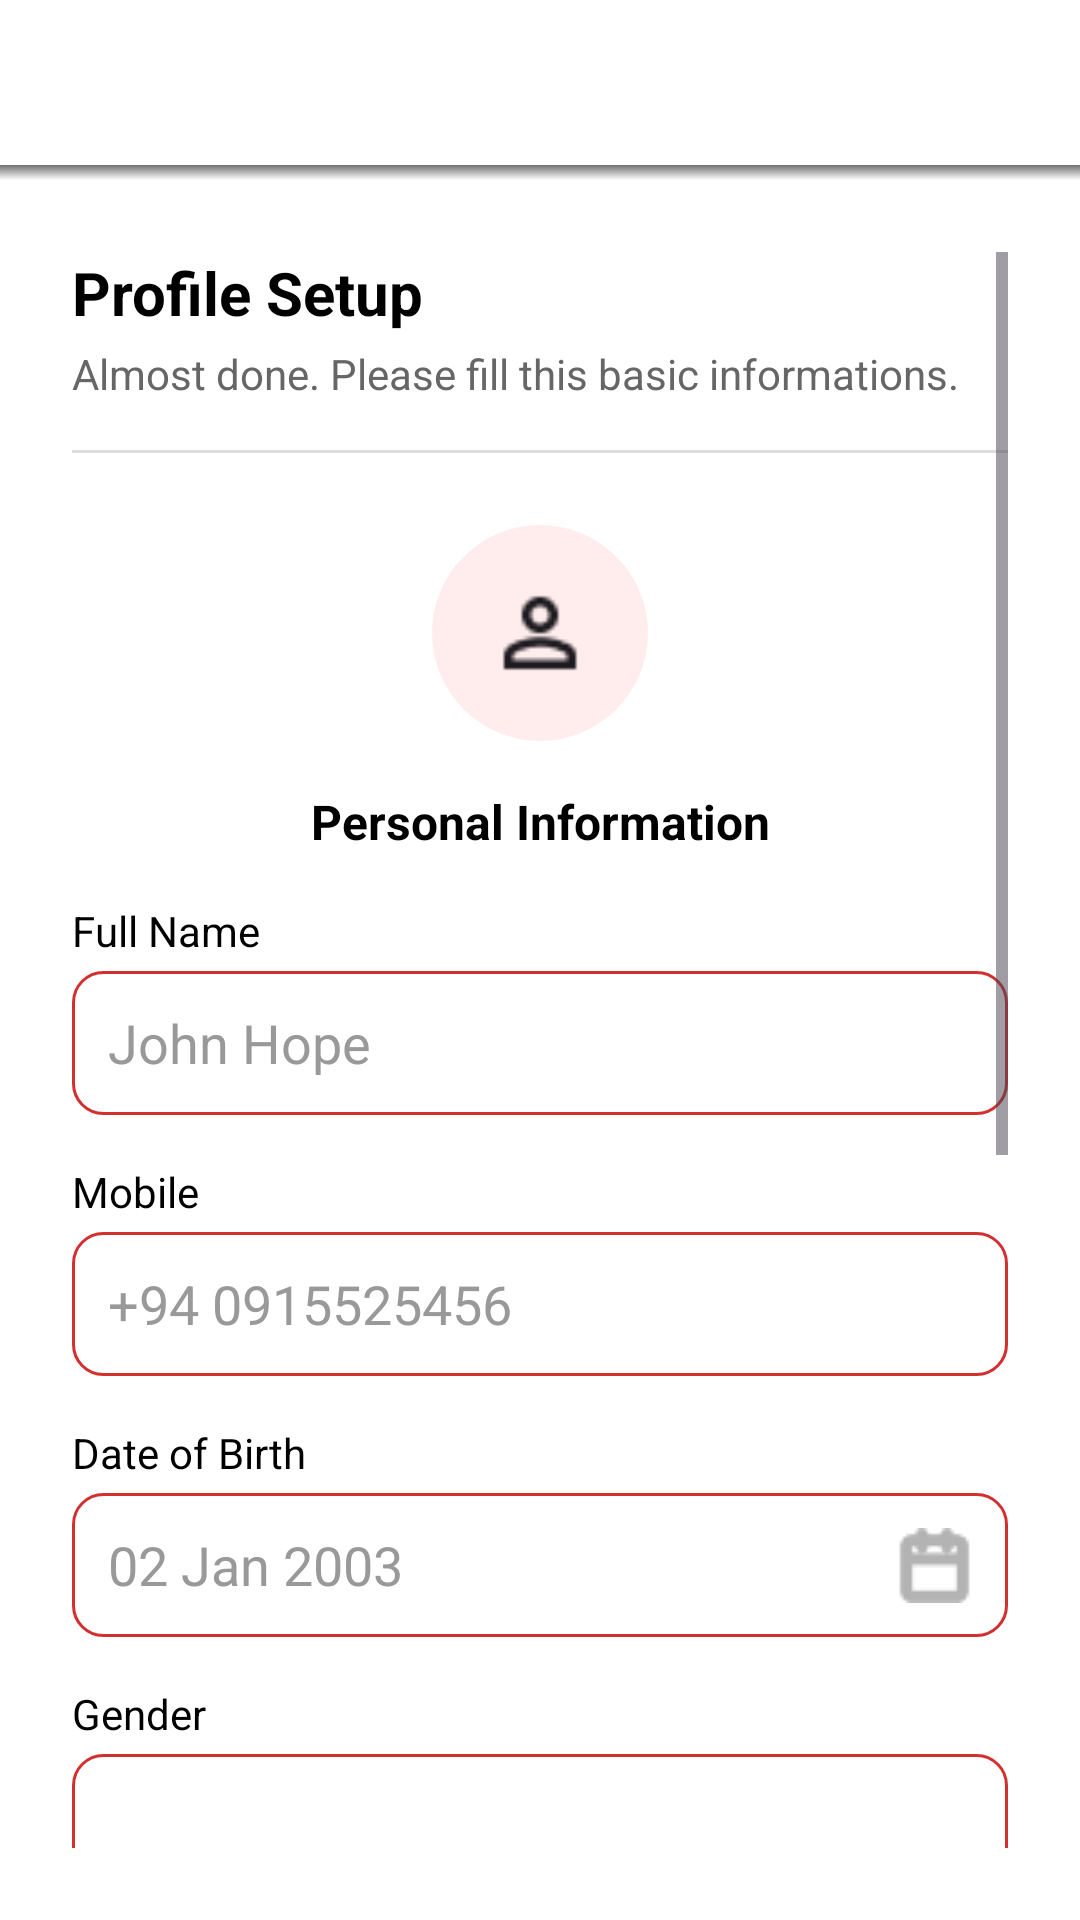

Android layout source for this screen:
<!-- AndroidManifest.xml: application theme Theme.DONORlk -->
<!-- res/layout/activity_profile_setup.xml -->
<?xml version="1.0" encoding="utf-8"?>
<RelativeLayout xmlns:android="http://schemas.android.com/apk/res/android"
    android:layout_width="match_parent"
    android:layout_height="match_parent"
    android:background="#FFFFFF">

    
    <LinearLayout
        android:id="@+id/topBar"
        android:layout_width="match_parent"
        android:layout_height="60dp"
        android:orientation="horizontal"
        android:gravity="center_vertical"
        android:background="@drawable/top_bar_shadow">

        <ImageView
            android:id="@+id/backButton"
            android:layout_width="24dp"
            android:layout_height="24dp"
            android:layout_marginStart="16dp"
            android:src="@drawable/ic_back_arrow"
            android:contentDescription="Back" />
    </LinearLayout>

    
    <ScrollView
        android:layout_width="match_parent"
        android:layout_height="match_parent"
        android:layout_below="@id/topBar"
        android:padding="24dp">

        <LinearLayout
            android:layout_width="match_parent"
            android:layout_height="wrap_content"
            android:orientation="vertical">

            
            <TextView
                android:layout_width="wrap_content"
                android:layout_height="wrap_content"
                android:text="Profile Setup"
                android:textSize="20sp"
                android:textStyle="bold"
                android:textColor="#000000"
                android:layout_marginBottom="4dp" />

            <TextView
                android:layout_width="wrap_content"
                android:layout_height="wrap_content"
                android:text="Almost done. Please fill this basic informations."
                android:textSize="14sp"
                android:textColor="#666666"
                android:layout_marginBottom="16dp" />

            
            <View
                android:layout_width="match_parent"
                android:layout_height="1dp"
                android:background="#DDDDDD"
                android:layout_marginBottom="24dp" />

            
            <LinearLayout
                android:layout_width="match_parent"
                android:layout_height="wrap_content"
                android:gravity="center"
                android:layout_marginBottom="16dp">

                <ImageView
                    android:layout_width="72dp"
                    android:layout_height="72dp"
                    android:src="@drawable/ic_person"
                    android:padding="18dp"
                    android:background="@drawable/circle_light_red"
                    android:contentDescription="Person Icon" />
            </LinearLayout>

            
            <TextView
                android:layout_width="match_parent"
                android:layout_height="wrap_content"
                android:text="Personal Information"
                android:textSize="16sp"
                android:textStyle="bold"
                android:textColor="#000000"
                android:gravity="center"
                android:layout_marginBottom="16dp" />

            
            <TextView android:layout_width="wrap_content"
                android:layout_height="wrap_content"
                android:text="Full Name"
                android:textSize="14sp"
                android:textColor="#000000"
                android:layout_marginBottom="4dp"/>
            <EditText
                android:id="@+id/fullNameEditText"
                android:layout_width="match_parent"
                android:layout_height="48dp"
                android:hint="John Hope"
                android:background="@drawable/rounded_edittext"
                android:padding="12dp"
                android:textColor="#000000"
                android:textColorHint="#999999"
                android:layout_marginBottom="16dp"/>

            
            <TextView android:layout_width="wrap_content"
                android:layout_height="wrap_content"
                android:text="Mobile"
                android:textSize="14sp"
                android:textColor="#000000"
                android:layout_marginBottom="4dp"/>
            <EditText
                android:id="@+id/mobileEditText"
                android:layout_width="match_parent"
                android:layout_height="48dp"
                android:hint="+94 0915525456"
                android:background="@drawable/rounded_edittext"
                android:inputType="phone"
                android:padding="12dp"
                android:textColor="#000000"
                android:textColorHint="#999999"
                android:layout_marginBottom="16dp"/>

            
            <TextView android:layout_width="wrap_content"
                android:layout_height="wrap_content"
                android:text="Date of Birth"
                android:textSize="14sp"
                android:textColor="#000000"
                android:layout_marginBottom="4dp"/>
            <EditText
                android:id="@+id/dobEditText"
                android:layout_width="match_parent"
                android:layout_height="48dp"
                android:hint="02 Jan 2003"
                android:background="@drawable/rounded_edittext"
                android:drawableEnd="@drawable/ic_calander"
                android:focusable="false"
                android:padding="12dp"
                android:textColor="#000000"
                android:textColorHint="#999999"
                android:layout_marginBottom="16dp"/>

            
            <TextView android:layout_width="wrap_content"
                android:layout_height="wrap_content"
                android:text="Gender"
                android:textSize="14sp"
                android:textColor="#000000"
                android:layout_marginBottom="4dp"/>
            <Spinner
                android:id="@+id/genderSpinner"
                android:layout_width="match_parent"
                android:layout_height="48dp"
                android:background="@drawable/rounded_edittext"
                android:layout_marginBottom="16dp"
                android:textColor="#000000"/>

            
            <TextView android:layout_width="wrap_content"
                android:layout_height="wrap_content"
                android:text="Blood Group"
                android:textSize="14sp"
                android:textColor="#000000"
                android:layout_marginBottom="4dp"/>
            <Spinner
                android:id="@+id/bloodGroupSpinner"
                android:layout_width="match_parent"
                android:layout_height="48dp"
                android:background="@drawable/rounded_edittext"
                android:layout_marginBottom="16dp"/>

            
            <TextView android:layout_width="wrap_content"
                android:layout_height="wrap_content"
                android:text="NIC"
                android:textSize="14sp"
                android:textColor="#000000"
                android:layout_marginBottom="4dp"/>
            <EditText
                android:id="@+id/nicEditText"
                android:layout_width="match_parent"
                android:layout_height="48dp"
                android:hint="200307200565"
                android:inputType="number"
                android:background="@drawable/rounded_edittext"
                android:padding="12dp"
                android:textColor="#000000"
                android:textColorHint="#999999"
                android:layout_marginBottom="16dp"/>

            
            <TextView android:layout_width="wrap_content"
                android:layout_height="wrap_content"
                android:text="Province"
                android:textSize="14sp"
                android:textColor="#000000"
                android:layout_marginBottom="4dp"/>
            <Spinner
                android:id="@+id/provinceSpinner"
                android:layout_width="match_parent"
                android:layout_height="48dp"
                android:background="@drawable/rounded_edittext"
                android:layout_marginBottom="16dp"/>

            
            <TextView android:layout_width="wrap_content"
                android:layout_height="wrap_content"
                android:text="Full City"
                android:textSize="14sp"
                android:textColor="#000000"
                android:layout_marginBottom="4dp"/>
            <EditText
                android:id="@+id/cityEditText"
                android:layout_width="match_parent"
                android:layout_height="48dp"
                android:hint="Enter your city"
                android:background="@drawable/rounded_edittext"
                android:padding="12dp"
                android:textColor="#000000"
                android:textColorHint="#999999"
                android:inputType="textCapWords"
                android:layout_marginBottom="32dp"/>

            
            <Button
                android:id="@+id/nextButton"
                android:layout_width="match_parent"
                android:layout_height="48dp"
                android:text="Next"
                android:textColor="#FFFFFF"
                android:backgroundTint="#FF4B4B"
                android:layout_marginBottom="24dp"/>
        </LinearLayout>
    </ScrollView>
</RelativeLayout>
<!-- resources referenced by this layout -->
<resources>
  <!-- drawable circle_light_red (drawable) -->
  <shape xmlns:android="http://schemas.android.com/apk/res/android" android:shape="oval">
      <solid android:color="#FFEDED" />
  </shape>
  <!-- drawable ic_calander: png bitmap (drawable, 522 bytes) -->
  <!-- drawable ic_person: png bitmap (drawable, 635 bytes) -->
  <!-- drawable rounded_edittext (drawable) -->
  <?xml version="1.0" encoding="utf-8"?>
  <shape xmlns:android="http://schemas.android.com/apk/res/android"
      android:shape="rectangle">
      <solid android:color="@color/white"/>
      <stroke android:width="1dp" android:color="@color/app_red" />
      <corners android:radius="10dp"/>
      <padding android:left="8dp" android:top="8dp"
          android:right="8dp" android:bottom="8dp"/>
  </shape>
  <!-- drawable top_bar_shadow (drawable) -->
  <layer-list xmlns:android="http://schemas.android.com/apk/res/android">
      
      <item>
          <shape android:shape="rectangle">
              <solid android:color="#FFFFFF"/>
          </shape>
      </item>
  
      
      <item android:top="55dp">
          <shape android:shape="rectangle">
              <gradient
                  android:startColor="#8F000000"
                  android:endColor="#00000000"
                  android:angle="270"/>
          </shape>
      </item>
  </layer-list>
  <style name="Theme.DONORlk" parent="Base.Theme.DONORlk" />
  <color name="white">#FFFFFF</color>
  <color name="app_red">#D32F2F</color>
  <style name="Base.Theme.DONORlk" parent="Theme.Material3.DayNight.NoActionBar">
          
          
      </style>
</resources>
